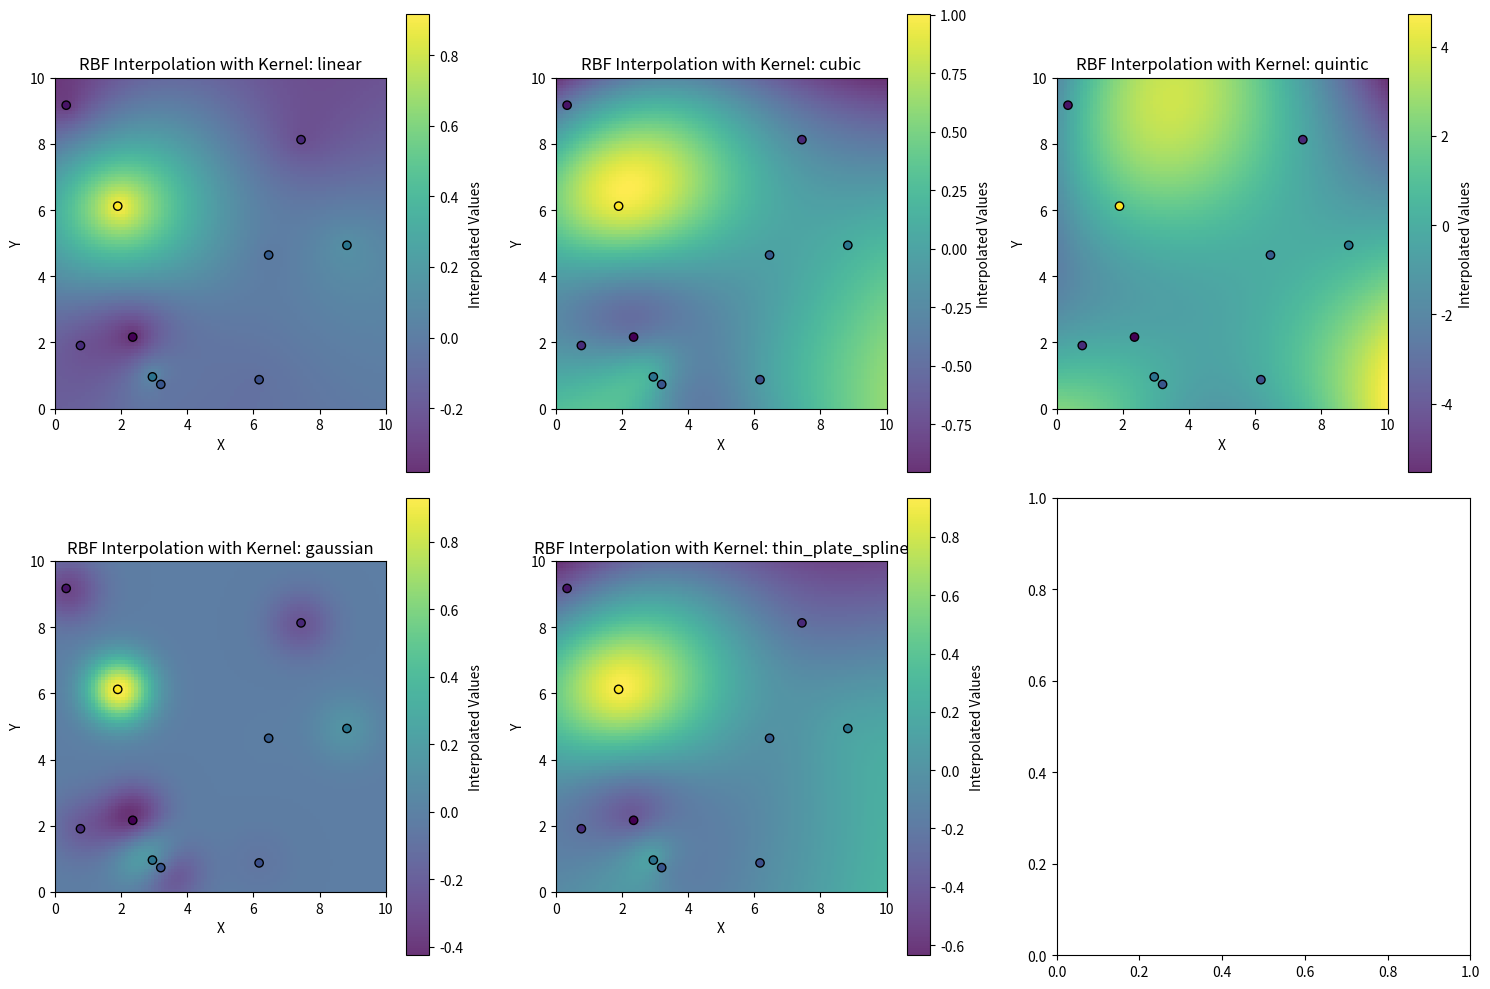
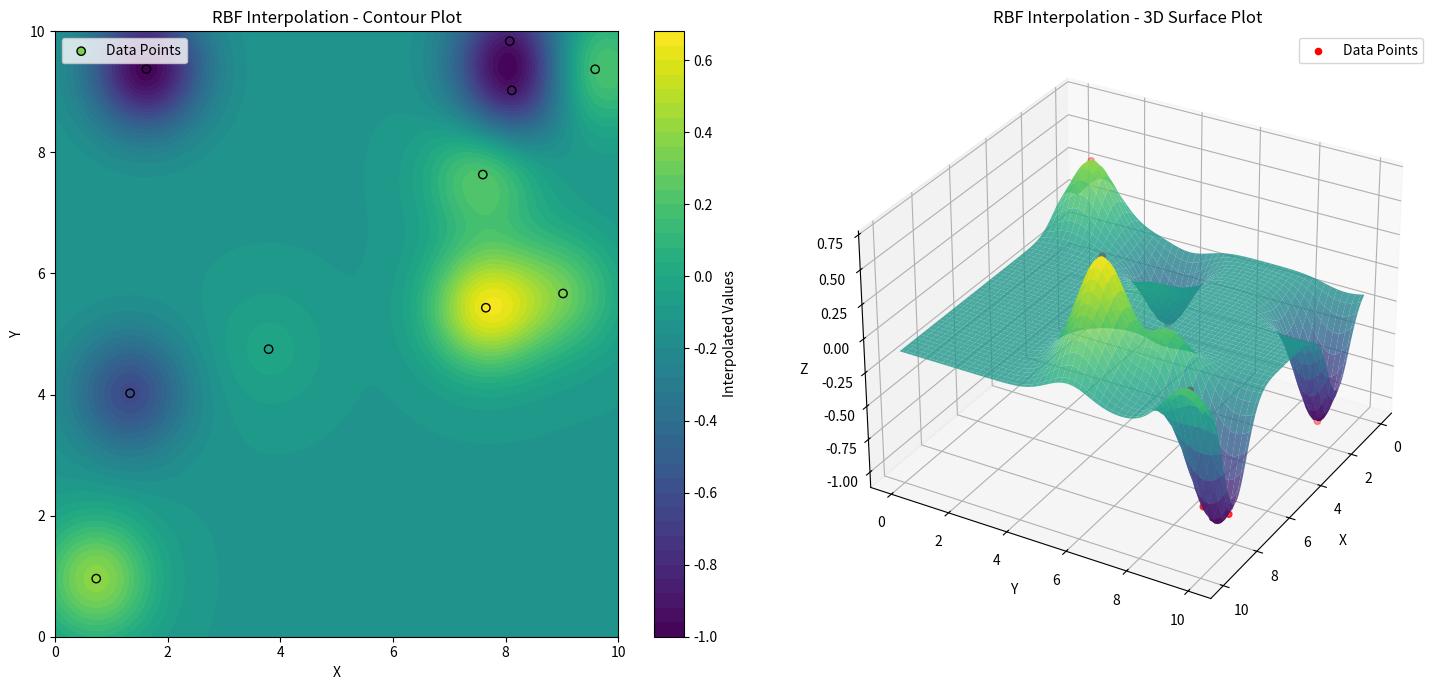

The matplotlib source for these figures, in order:
#%%
'''I am looking into multivariate interpolation of a irregular grid of points.
This is challenging for being both multivariate and irregular.
I have found a few references to methods that might work, but nothing definitive.
One reference is to a paper by Renka (1988) on multivariate interpolation of scattered data points.
Another reference is to the work by Shewchuk (1997) on adaptive triangulation and interpolation.
I am particularly interested in methods that can handle the irregularity of the grid and provide accurate interpolation results.

From the wiki page on Multivariate interpolation: https://en.wikipedia.org/wiki/Multivariate_interpolation
* In numerical analysis, multivariate interpolation is the problem of interpolating functions of more than one variable.

Regular grids
* The values are already on a regular grid, and the problem is to interpolate at points in between the grid points. 
* This is a common problem in image processing, where the image pixels form a regular grid, and one wants to interpolate the image at non-pixel locations. 
* Common methods for this problem include bilinear interpolation, bicubic interpolation, and spline interpolation.

Irregular grids
* The values are given at scattered points in the domain, and the problem is to interpolate at other points in the domain. 
* This is a more challenging problem, as there is no regular structure to the data. 
* Common methods for this problem include nearest neighbor interpolation, inverse distance weighting, radial basis functions, and kriging.


I have already looked into the use of nearest neighbor interpolation and it did not provide satisfactory results.
I am now looking into the use of radial basis functions (RBF) for multivariate interpolation on irregular grids.


I have found a few references to the use of RBF for this problem, including the following:
* Fasshauer, G. E. (2007). Meshfree approximation methods with MATLAB. World Scientific Publishing Company.
* Buhmann, M. D. (2003). Radial basis functions: theory and implementations. Cambridge University Press.
* Wendland, H. (2004). Scattered data approximation. Cambridge University Press.


Recommended (perplexity) reading:
from scipy.interpolate import Rbf, griddata
Moved to RBFInterpolator.

https://www.tutorialspoint.com/scipy/scipy_interpolate_rbfinterpolator_function.htm

'''

#%%
import numpy as np
from scipy.interpolate import RBFInterpolator

# Define known points (x, y) and their values
points = np.array([[0, 0], [1, 0], [0, 1], [1, 1]])
values = np.array([0, 1, 1, 0])

# Create the RBF interpolator
interpolator = RBFInterpolator(points, values)

# Interpolate at a new point
new_point = np.array([[0.5, 0.5]])
interpolated_value = interpolator(new_point)
print("Interpolated value at (0.5, 0.5):", interpolated_value[0])



#%%

import numpy as np
import matplotlib.pyplot as plt
from scipy.interpolate import RBFInterpolator

# Define known data points (x, y) and their corresponding values (z)
x = np.random.rand(10) * 10  # Random x-coordinates
y = np.random.rand(10) * 10  # Random y-coordinates
z = np.sin(x) * np.cos(y)    # Some values based on a function

# Create a meshgrid for interpolation
grid_x, grid_y = np.mgrid[0:10:100j, 0:10:100j]

# Create a plot to compare the kernels
fig, axs = plt.subplots(2, 3, figsize=(15, 10))
kernels = ['linear', 'cubic', 'quintic', 'gaussian', 'thin_plate_spline']
epsilon_value = 1.0  # Set a value for epsilon for the Gaussian kernel

# Interpolate and plot for each kernel
for ax, kernel in zip(axs.flatten(), kernels):
    # Set epsilon only for Gaussian kernel
    if kernel == 'gaussian':
        rbf = RBFInterpolator(np.column_stack((x, y)), z, kernel=kernel, epsilon=epsilon_value)
    else:
        rbf = RBFInterpolator(np.column_stack((x, y)), z, kernel=kernel)

    # Perform interpolation on the grid (stacking grid_x and grid_y)
    points = np.column_stack((grid_x.ravel(), grid_y.ravel()))  # Combine into (n_points, 2)
    grid_z = rbf(points)  # Perform interpolation

    # Reshape grid_z back to the original grid shape
    grid_z = grid_z.reshape(grid_x.shape)

    # Plot the result
    img = ax.imshow(grid_z.T, extent=(0, 10, 0, 10), origin='lower', cmap='viridis', alpha=0.8)
    ax.scatter(x, y, c=z, edgecolor='k', label='Data Points')
    ax.set_title(f'RBF Interpolation with Kernel: {kernel}')
    ax.set_xlabel('X')
    ax.set_ylabel('Y')
    plt.colorbar(img, ax=ax, label='Interpolated Values')

# Show the plot
plt.tight_layout()
plt.show()




# %%
import numpy as np
import matplotlib.pyplot as plt
from scipy.interpolate import RBFInterpolator
from mpl_toolkits.mplot3d import Axes3D

# Define known data points (x, y) and their corresponding values (z)
x = np.random.rand(10) * 10  # Random x-coordinates
y = np.random.rand(10) * 10  # Random y-coordinates
z = np.sin(x) * np.cos(y)    # Some values based on a function

# Create a meshgrid for interpolation
grid_x, grid_y = np.mgrid[0:10:100j, 0:10:100j]

# Set epsilon for the Gaussian kernel
epsilon_value = 1.0

# Create RBF interpolator with Gaussian kernel
rbf = RBFInterpolator(np.column_stack((x, y)), z, kernel='gaussian', epsilon=epsilon_value)

# Perform interpolation on the grid (stacking grid_x and grid_y)
points = np.column_stack((grid_x.ravel(), grid_y.ravel()))  # Combine into (n_points, 2)
grid_z = rbf(points)  # Perform interpolation
grid_z = grid_z.reshape(grid_x.shape)  # Reshape grid_z back to the original grid shape

# Create 2D contour plot
plt.figure(figsize=(15, 7))
plt.subplot(1, 2, 1)
contour = plt.contourf(grid_x, grid_y, grid_z, levels=50, cmap='viridis')
plt.colorbar(contour, label='Interpolated Values')
plt.scatter(x, y, c=z, edgecolor='k', label='Data Points')
plt.title('RBF Interpolation - Contour Plot')
plt.xlabel('X')
plt.ylabel('Y')
plt.legend()

# Create 3D surface plot
ax = plt.subplot(1, 2, 2, projection='3d')
ax.plot_surface(grid_x, grid_y, grid_z, cmap='viridis', edgecolor='none', alpha=0.8)
ax.scatter(x, y, z, color='r', label='Data Points')
ax.set_title('RBF Interpolation - 3D Surface Plot')
ax.set_xlabel('X')
ax.set_ylabel('Y')
ax.set_zlabel('Z')
ax.view_init(elev=30, azim=30)  # Adjust the viewing angle
plt.legend()

# Show the plots
plt.tight_layout()
plt.show()
# %%
